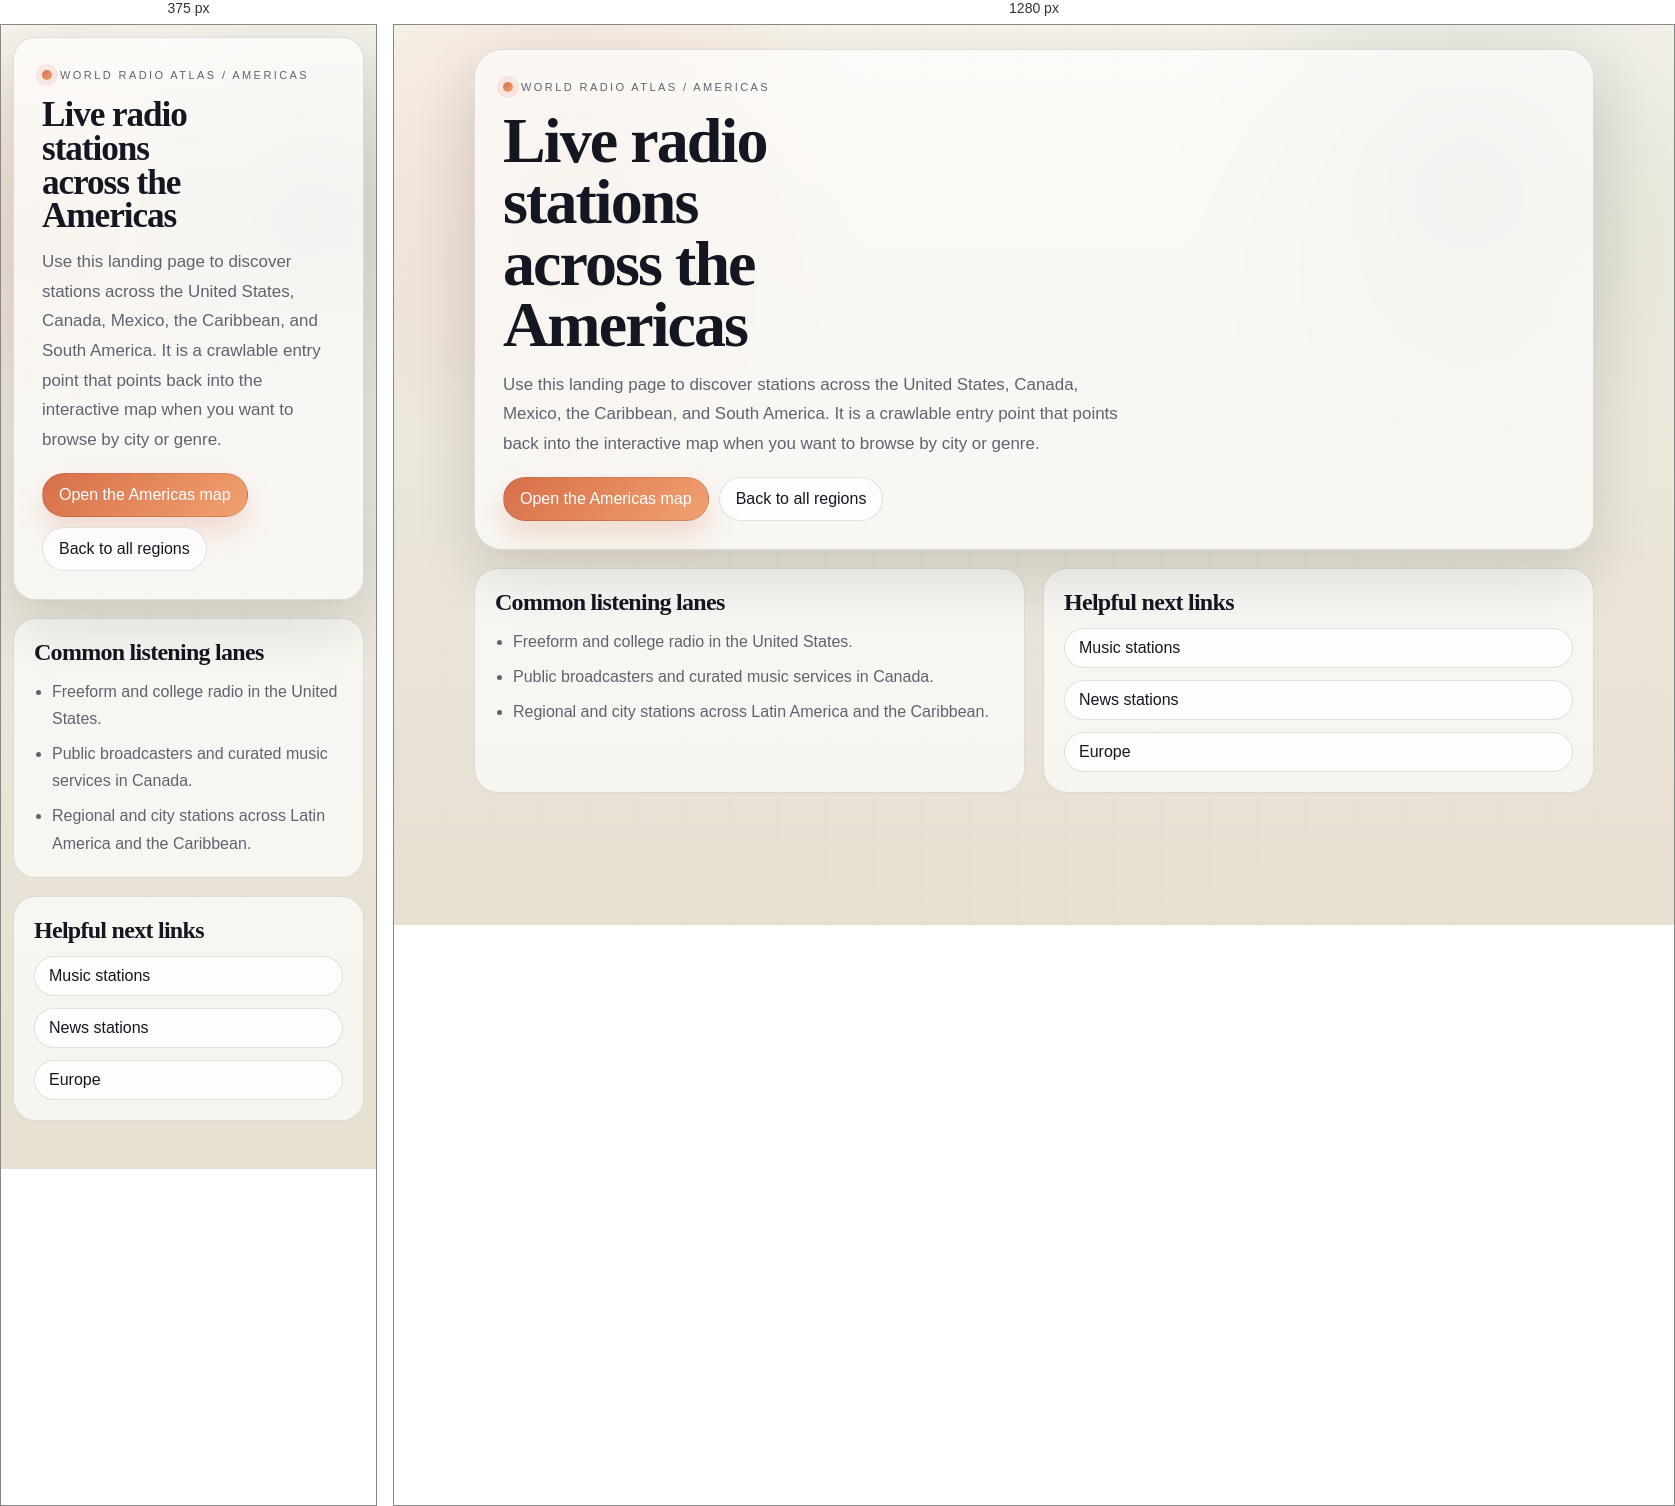
Rendered at 375 px and 1280 px, left to right.

<!-- file: index.html -->
<!DOCTYPE html>
<html lang="en">
<head>
  <meta charset="utf-8">
  <meta name="viewport" content="width=device-width, initial-scale=1">
  <title>Americas live radio stations | World Radio Atlas</title>
  <meta name="description" content="Browse live radio stations from North, Central, and South America on a dedicated World Radio Atlas landing page.">
  <meta name="robots" content="index, follow, max-image-preview:large, max-snippet:-1, max-video-preview:-1">
  <link rel="canonical" href="https://worldradioatlas.netlify.app/regions/americas/">
  <meta property="og:type" content="website">
  <meta property="og:site_name" content="World Radio Atlas">
  <meta property="og:title" content="Americas live radio stations | World Radio Atlas">
  <meta property="og:description" content="Browse live radio stations from North, Central, and South America on a dedicated World Radio Atlas landing page.">
  <meta property="og:url" content="https://worldradioatlas.netlify.app/regions/americas/">
  <meta property="og:image" content="https://worldradioatlas.netlify.app/og-image.png">
  <meta property="og:image:alt" content="World Radio Atlas - Live radio stations on a global map">
  <meta name="twitter:card" content="summary_large_image">
  <meta name="twitter:title" content="Americas live radio stations | World Radio Atlas">
  <meta name="twitter:description" content="Browse live radio stations from North, Central, and South America on a dedicated World Radio Atlas landing page.">
  <meta name="twitter:image" content="https://worldradioatlas.netlify.app/og-image.png">
  <link rel="stylesheet" href="/seo-landing.css">
</head>
<body>
  <main class="landing-shell">
    <header class="landing-hero">
      <span class="eyebrow">World Radio Atlas / Americas</span>
      <h1>Live radio stations across the Americas</h1>
      <p class="hero-copy">Use this landing page to discover stations across the United States, Canada, Mexico, the Caribbean, and South America. It is a crawlable entry point that points back into the interactive map when you want to browse by city or genre.</p>
      <div class="cta-row">
        <a class="cta-primary" href="/#americas">Open the Americas map</a>
        <a class="cta-secondary" href="/regions/">Back to all regions</a>
      </div>
    </header>

    <section class="content-grid">
      <article class="content-card">
        <h2>Common listening lanes</h2>
        <ul>
          <li>Freeform and college radio in the United States.</li>
          <li>Public broadcasters and curated music services in Canada.</li>
          <li>Regional and city stations across Latin America and the Caribbean.</li>
        </ul>
      </article>
      <article class="content-card">
        <h2>Helpful next links</h2>
        <div class="mini-collection">
          <a class="link-card" href="/genres/music/">Music stations</a>
          <a class="link-card" href="/genres/news/">News stations</a>
          <a class="link-card" href="/regions/europe/">Europe</a>
        </div>
      </article>
    </section>
  </main>
</body>
</html>

/* @media block from seo-landing.css */
@media (max-width: 800px) {
  main {
    width: min(1120px, calc(100vw - 24px));
    padding-top: 12px;
  }

  .landing-hero,
  .landing-panel,
  .content-card {
    border-radius: 22px;
  }

  .content-grid {
    grid-template-columns: 1fr;
  }
}